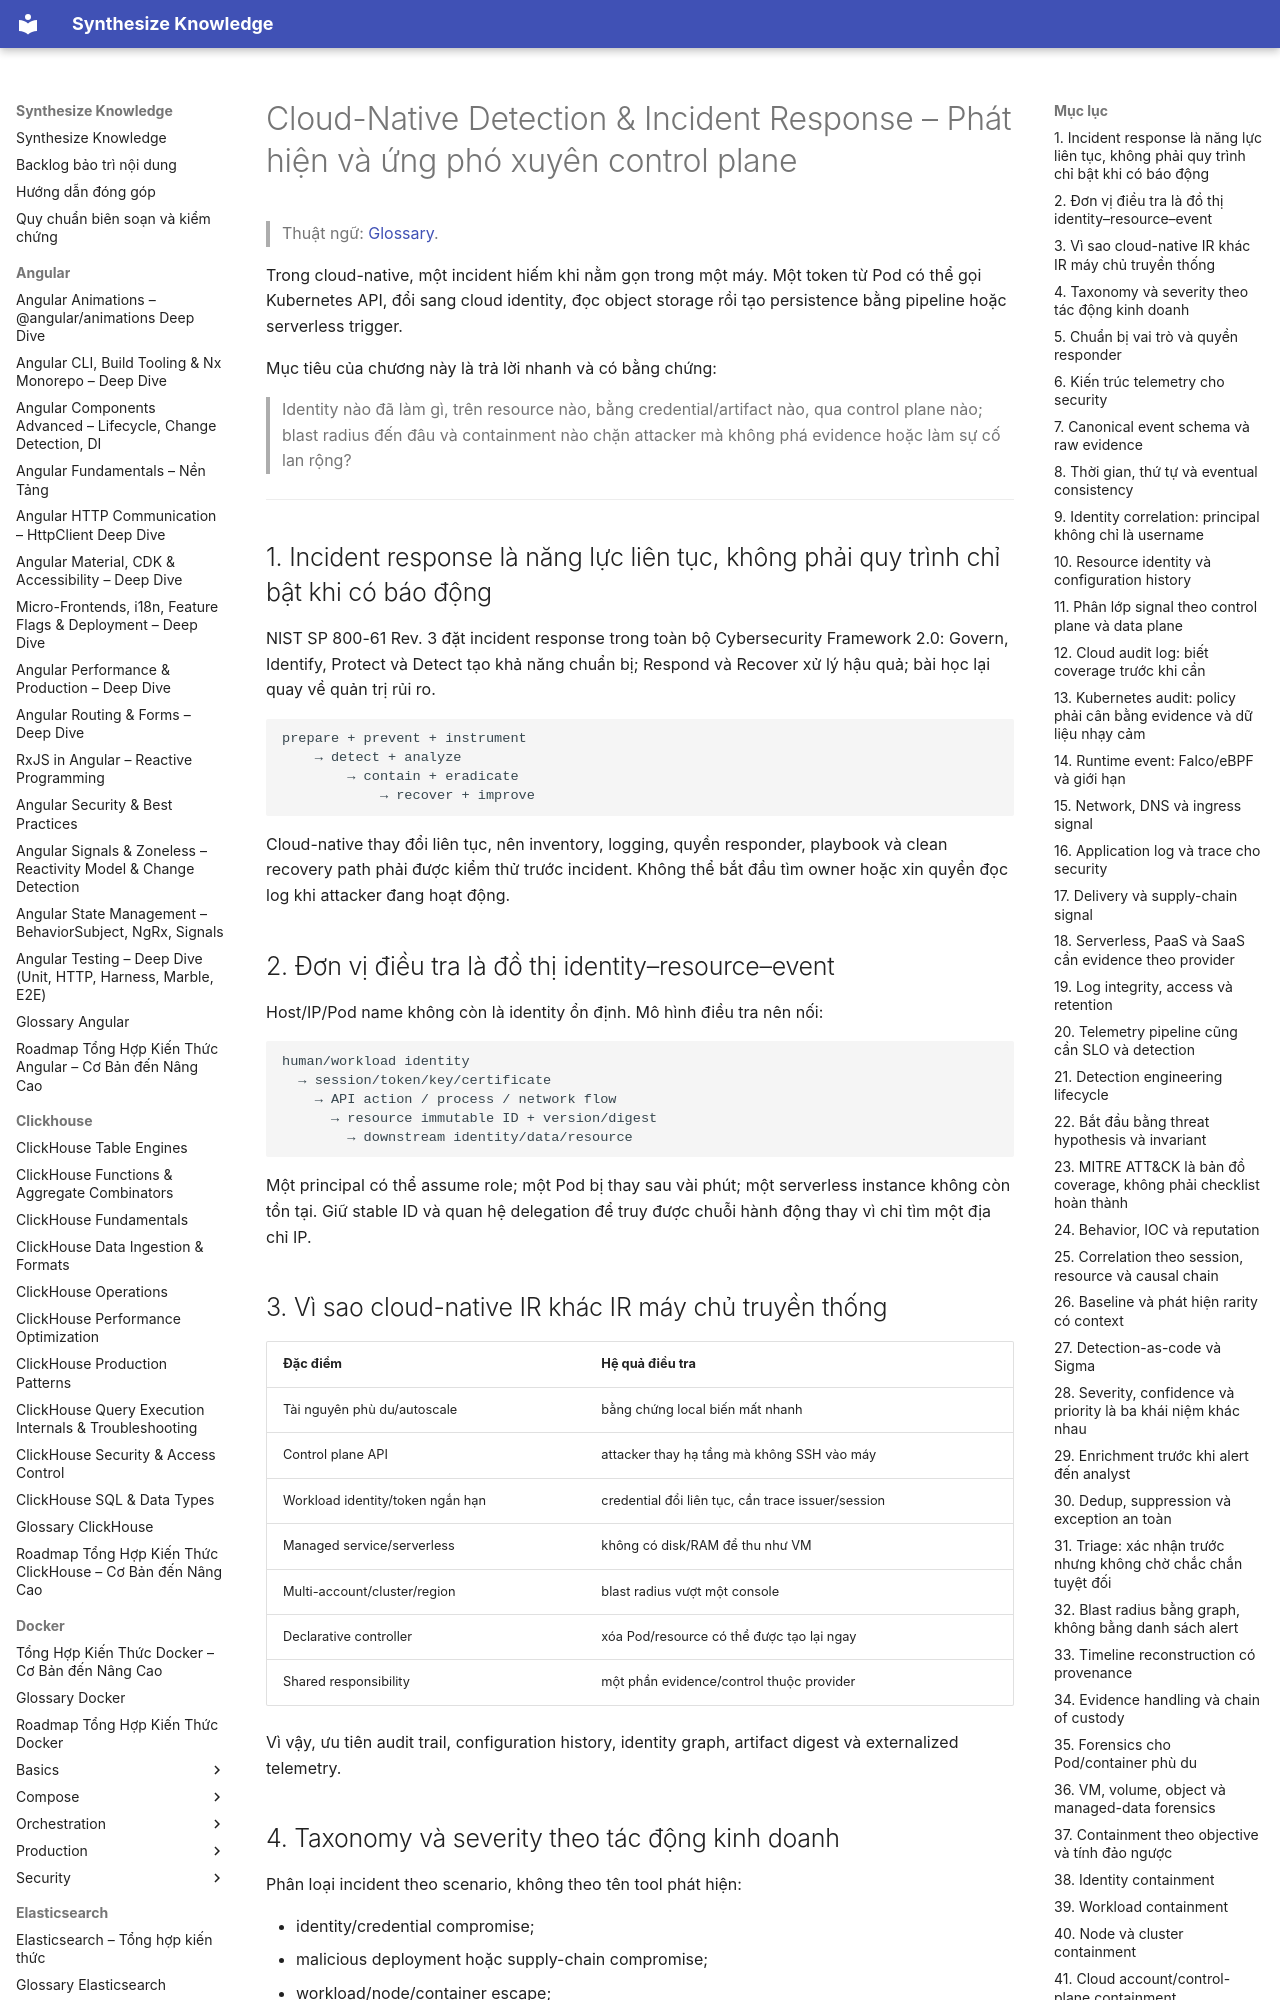

repository: hieutran2811/synthesize_knowledge · page: security/detection/cloud_native_detection_incident_response/index.html · generator: mkdocs

---
title: "Cloud-Native Detection & Incident Response – Phát hiện và ứng phó xuyên control plane"
topic: security
level: mixed
review_status: needs_review
content_updated: 2026-08-02
last_verified: null
version_scope: "unspecified"
source_count: 12
---
# Cloud-Native Detection & Incident Response – Phát hiện và ứng phó xuyên control plane

> Thuật ngữ: [Glossary](../glossary.md).

Trong cloud-native, một incident hiếm khi nằm gọn trong một máy. Một token từ Pod có thể gọi Kubernetes
API, đổi sang cloud identity, đọc object storage rồi tạo persistence bằng pipeline hoặc serverless trigger.

Mục tiêu của chương này là trả lời nhanh và có bằng chứng:

> Identity nào đã làm gì, trên resource nào, bằng credential/artifact nào, qua control plane nào; blast
> radius đến đâu và containment nào chặn attacker mà không phá evidence hoặc làm sự cố lan rộng?

---

## 1. Incident response là năng lực liên tục, không phải quy trình chỉ bật khi có báo động

NIST SP 800-61 Rev. 3 đặt incident response trong toàn bộ Cybersecurity Framework 2.0: Govern, Identify,
Protect và Detect tạo khả năng chuẩn bị; Respond và Recover xử lý hậu quả; bài học lại quay về quản trị rủi ro.

```text
prepare + prevent + instrument
    → detect + analyze
        → contain + eradicate
            → recover + improve
```

Cloud-native thay đổi liên tục, nên inventory, logging, quyền responder, playbook và clean recovery path phải
được kiểm thử trước incident. Không thể bắt đầu tìm owner hoặc xin quyền đọc log khi attacker đang hoạt động.

## 2. Đơn vị điều tra là đồ thị identity–resource–event

Host/IP/Pod name không còn là identity ổn định. Mô hình điều tra nên nối:

```text
human/workload identity
  → session/token/key/certificate
    → API action / process / network flow
      → resource immutable ID + version/digest
        → downstream identity/data/resource
```

Một principal có thể assume role; một Pod bị thay sau vài phút; một serverless instance không còn tồn tại.
Giữ stable ID và quan hệ delegation để truy được chuỗi hành động thay vì chỉ tìm một địa chỉ IP.

## 3. Vì sao cloud-native IR khác IR máy chủ truyền thống

| Đặc điểm | Hệ quả điều tra |
|---|---|
| Tài nguyên phù du/autoscale | bằng chứng local biến mất nhanh |
| Control plane API | attacker thay hạ tầng mà không SSH vào máy |
| Workload identity/token ngắn hạn | credential đổi liên tục, cần trace issuer/session |
| Managed service/serverless | không có disk/RAM để thu như VM |
| Multi-account/cluster/region | blast radius vượt một console |
| Declarative controller | xóa Pod/resource có thể được tạo lại ngay |
| Shared responsibility | một phần evidence/control thuộc provider |

Vì vậy, ưu tiên audit trail, configuration history, identity graph, artifact digest và externalized telemetry.
